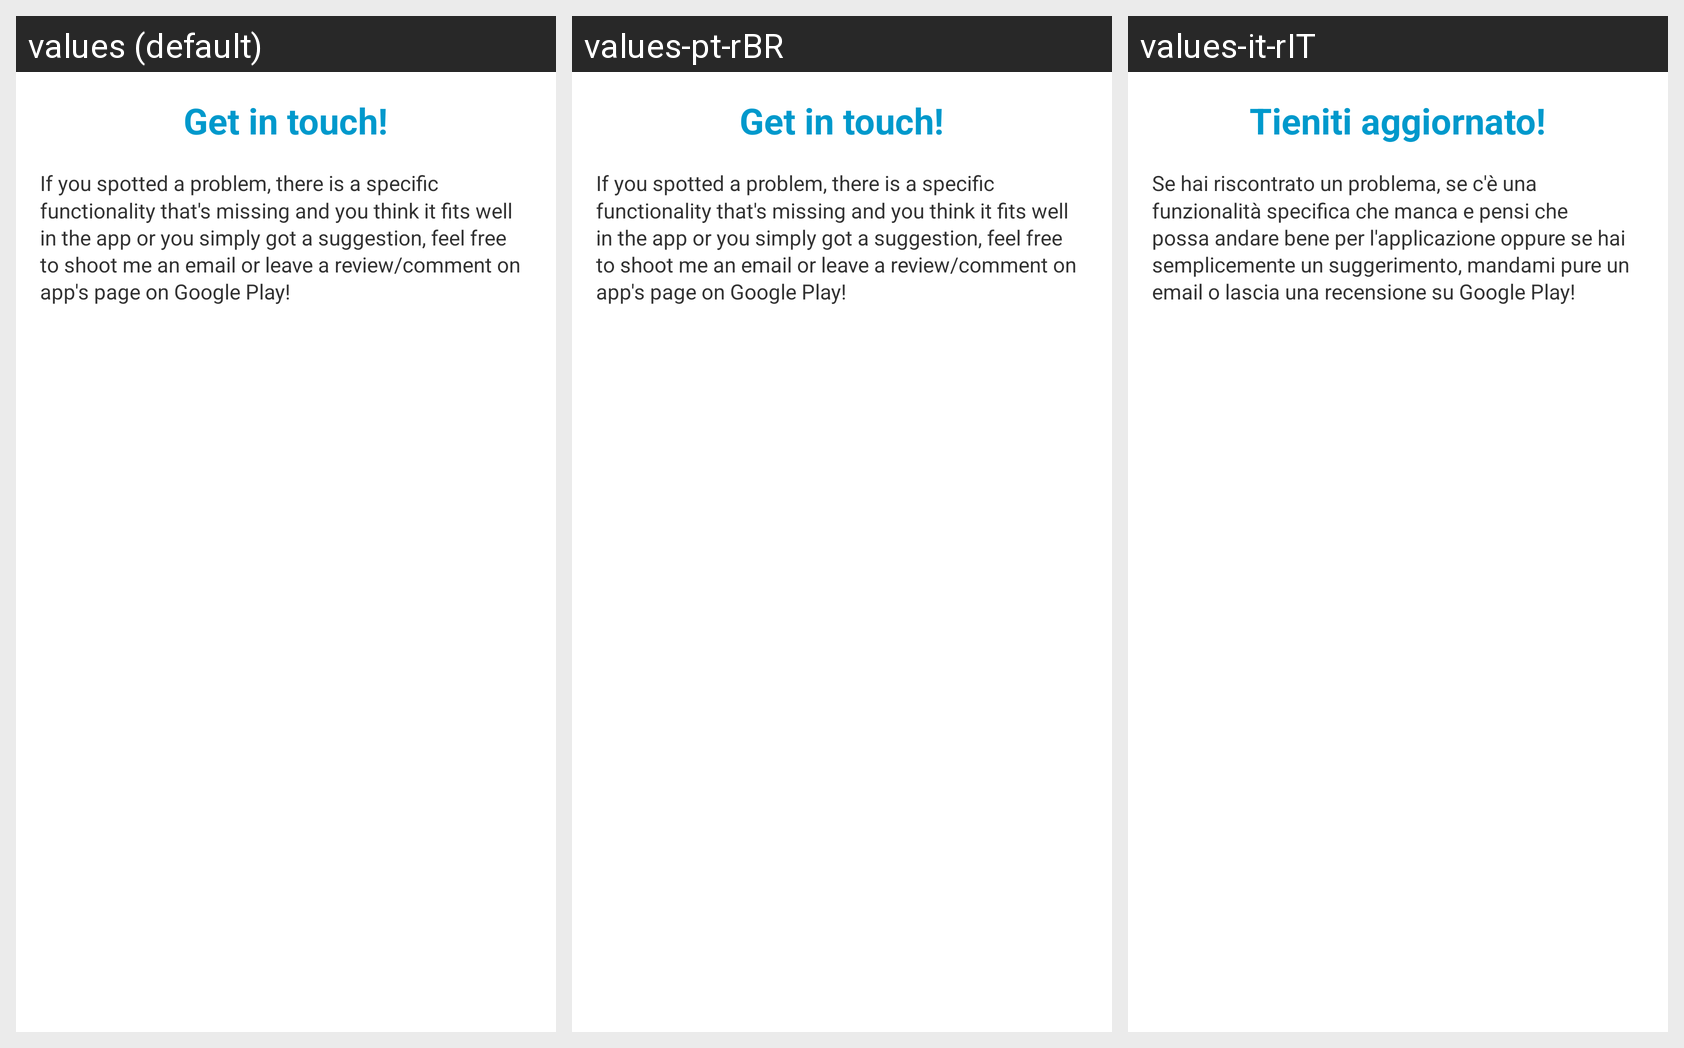

Strings drawn on this Android screen and how each of the app's shown locales translates them:
Android screen res/layout/fragment_feedback.xml rendered under 3 locales, left to right: values (default), values-pt-rBR, values-it-rIT. Device: Nexus 5 (rendered at 1080×1920; each locale shown at half size, 540×960, under a caption strip naming it); theme AppTheme.
Other locales in the repository, not shown: values-fa-rIR, values-ku-rTR, values-tr-rTR.
Strings drawn on this screen, with the default value and each locale's value (text and hints the layout hard-codes, and strings that could not be matched under every locale, appear in the picture but are not listed):

get_in_touch
  values: Get in touch!
  values-pt-rBR: Get in touch!
  values-it-rIT: Tieniti aggiornato!

feedback_desc
  values: If you spotted a problem, there is a specific functionality that's missing and you think it fits well in the app or you simply got a suggestion, feel free to shoot me an email or leave a review/comment on app's page on Google Play!
  values-pt-rBR: If you spotted a problem, there is a specific functionality that's missing and you think it fits well in the app or you simply got a suggestion, feel free to shoot me an email or leave a review/comment on app's page on Google Play!
  values-it-rIT: Se hai riscontrato un problema, se c'è una funzionalità specifica che manca e pensi che possa andare bene per l'applicazione oppure se hai semplicemente un suggerimento, mandami pure un email o lascia una recensione su Google Play!
